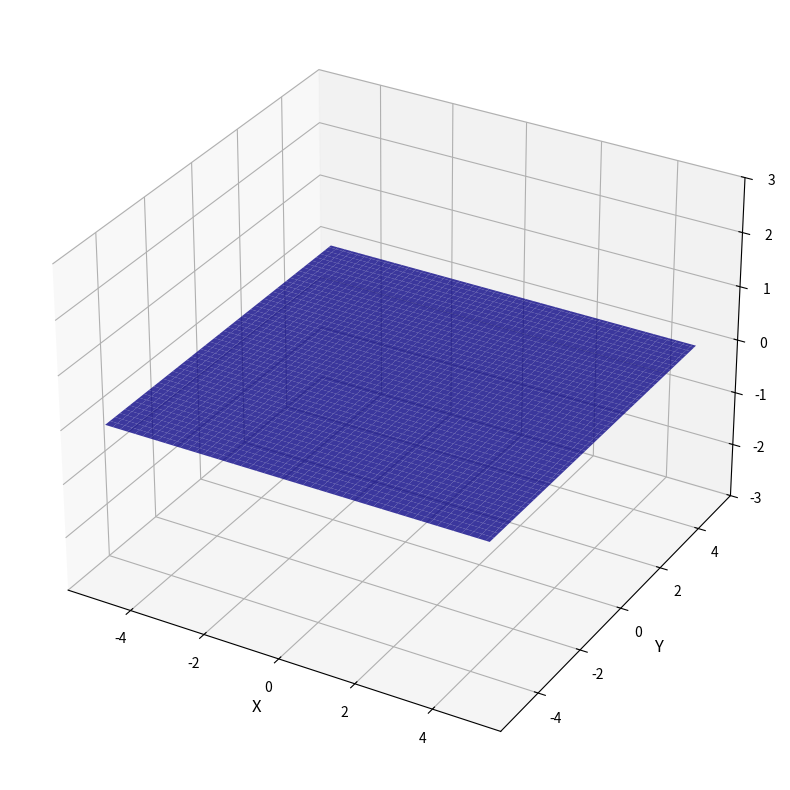

Recreate this plot in Python.
import numpy as np
import matplotlib.pyplot as plt
from matplotlib.animation import FuncAnimation
from mpl_toolkits.mplot3d import Axes3D
from matplotlib import cm

# Create a figure and 3D axis
fig = plt.figure(figsize=(10, 8))
ax = fig.add_subplot(111, projection='3d')

# Set up the domain
x = np.linspace(-5, 5, 100)
y = np.linspace(-5, 5, 100)
X, Y = np.meshgrid(x, y)

# Set up the animation parameters
frames = 100
t_max = 10
t_values = np.linspace(0, t_max, frames)

# Initialize the surface plot
surf = [ax.plot_surface(X, Y, np.zeros_like(X), cmap=cm.plasma, alpha=0.8)]

# Function for updating the animation
def update(frame):
    # Clear the previous surface
    surf[0].remove()
    
    # Get the current time value
    t = t_values[frame]
    
    # Calculate the z-coordinate using a complex mathematical function
    # This combines several mathematical concepts:
    # - Sine waves with varying frequencies
    # - Damped oscillations based on the distance from the origin
    # - Time-varying phase shifts
    
    R = np.sqrt(X**2 + Y**2)
    theta = np.arctan2(Y, X)
    
    # First term: Modulated sine wave
    Z1 = 2 * np.sin(R - t) * np.exp(-0.1 * R)
    
    # Second term: Ripple effect with time-varying phase
    Z2 = 0.5 * np.sin(3 * R - 2 * t) * np.cos(theta)
    
    # Third term: Rotating spiral pattern
    Z3 = 0.3 * np.sin(5 * theta + t) * np.exp(-0.2 * R)
    
    # Fourth term: Bessel-like function
    Z4 = np.cos(R) * np.sin(t) * np.exp(-0.05 * R**2)
    
    # Combine all terms
    Z = Z1 + Z2 + Z3 + Z4
    
    # Update the plot with the new surface
    surf[0] = ax.plot_surface(X, Y, Z, cmap=cm.plasma, alpha=0.8)

    return surf

# Set up the axis labels and limits
ax.set_xlabel('X', fontsize=12)
ax.set_ylabel('Y', fontsize=12)
ax.set_zlabel('Z', fontsize=12)
ax.set_zlim(-3, 3)

# Create the animation
ani = FuncAnimation(fig, update, frames=frames, interval=100, blit=False)

# Display the animation
plt.tight_layout()
plt.show()
